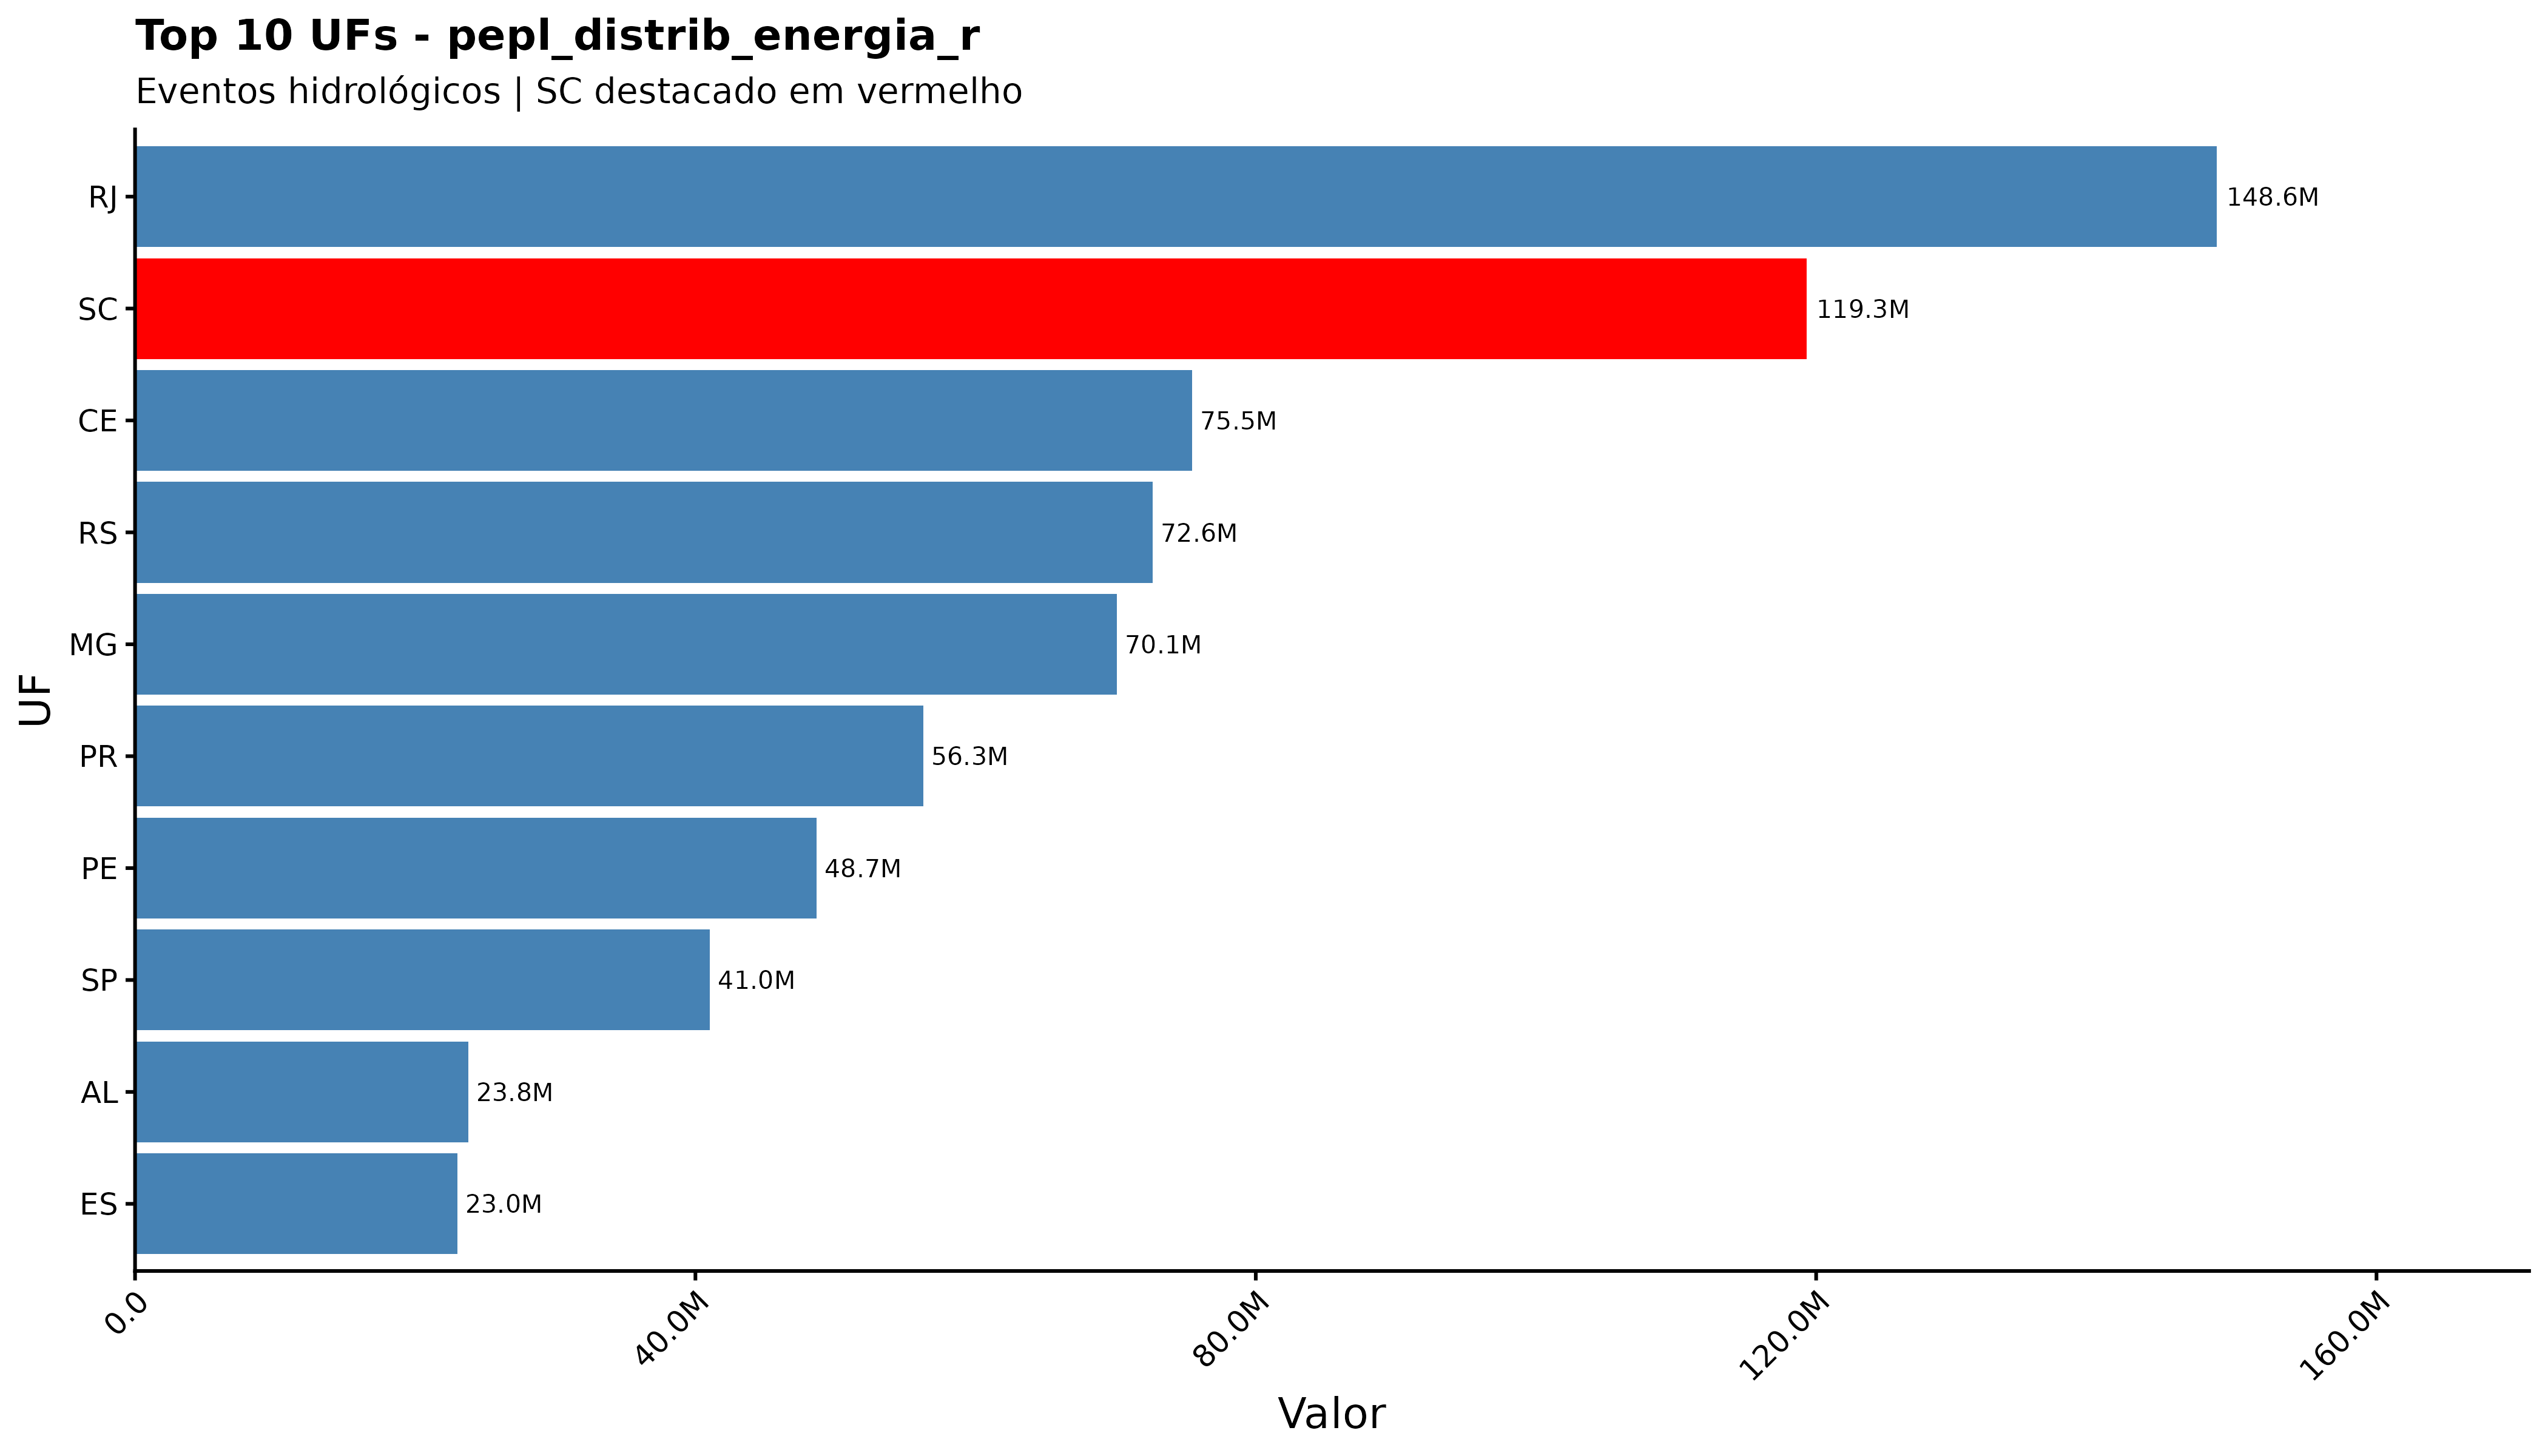

Source data for this figure (header and first rows):
sigla_uf, pepl_distrib_energia_r
RJ, 148602620
SC, 119336516
CE, 75450971
RS, 72645718
MG, 70084678
PR, 56261030
PE, 48660133
SP, 41045072
AL, 23783846
ES, 23000943
MA, 19089569
AM, 14118349
MT, 12432533
PA, 11410765
AC, 10670795
PI, 9576932
GO, 8786636
BA, 8127899
PB, 4409980
MS, 4039219
TO, 3449139
AP, 2252938
RN, 2007228
RO, 1563825
SE, 270141
RR, 21372
DF, 0
pa, 0
